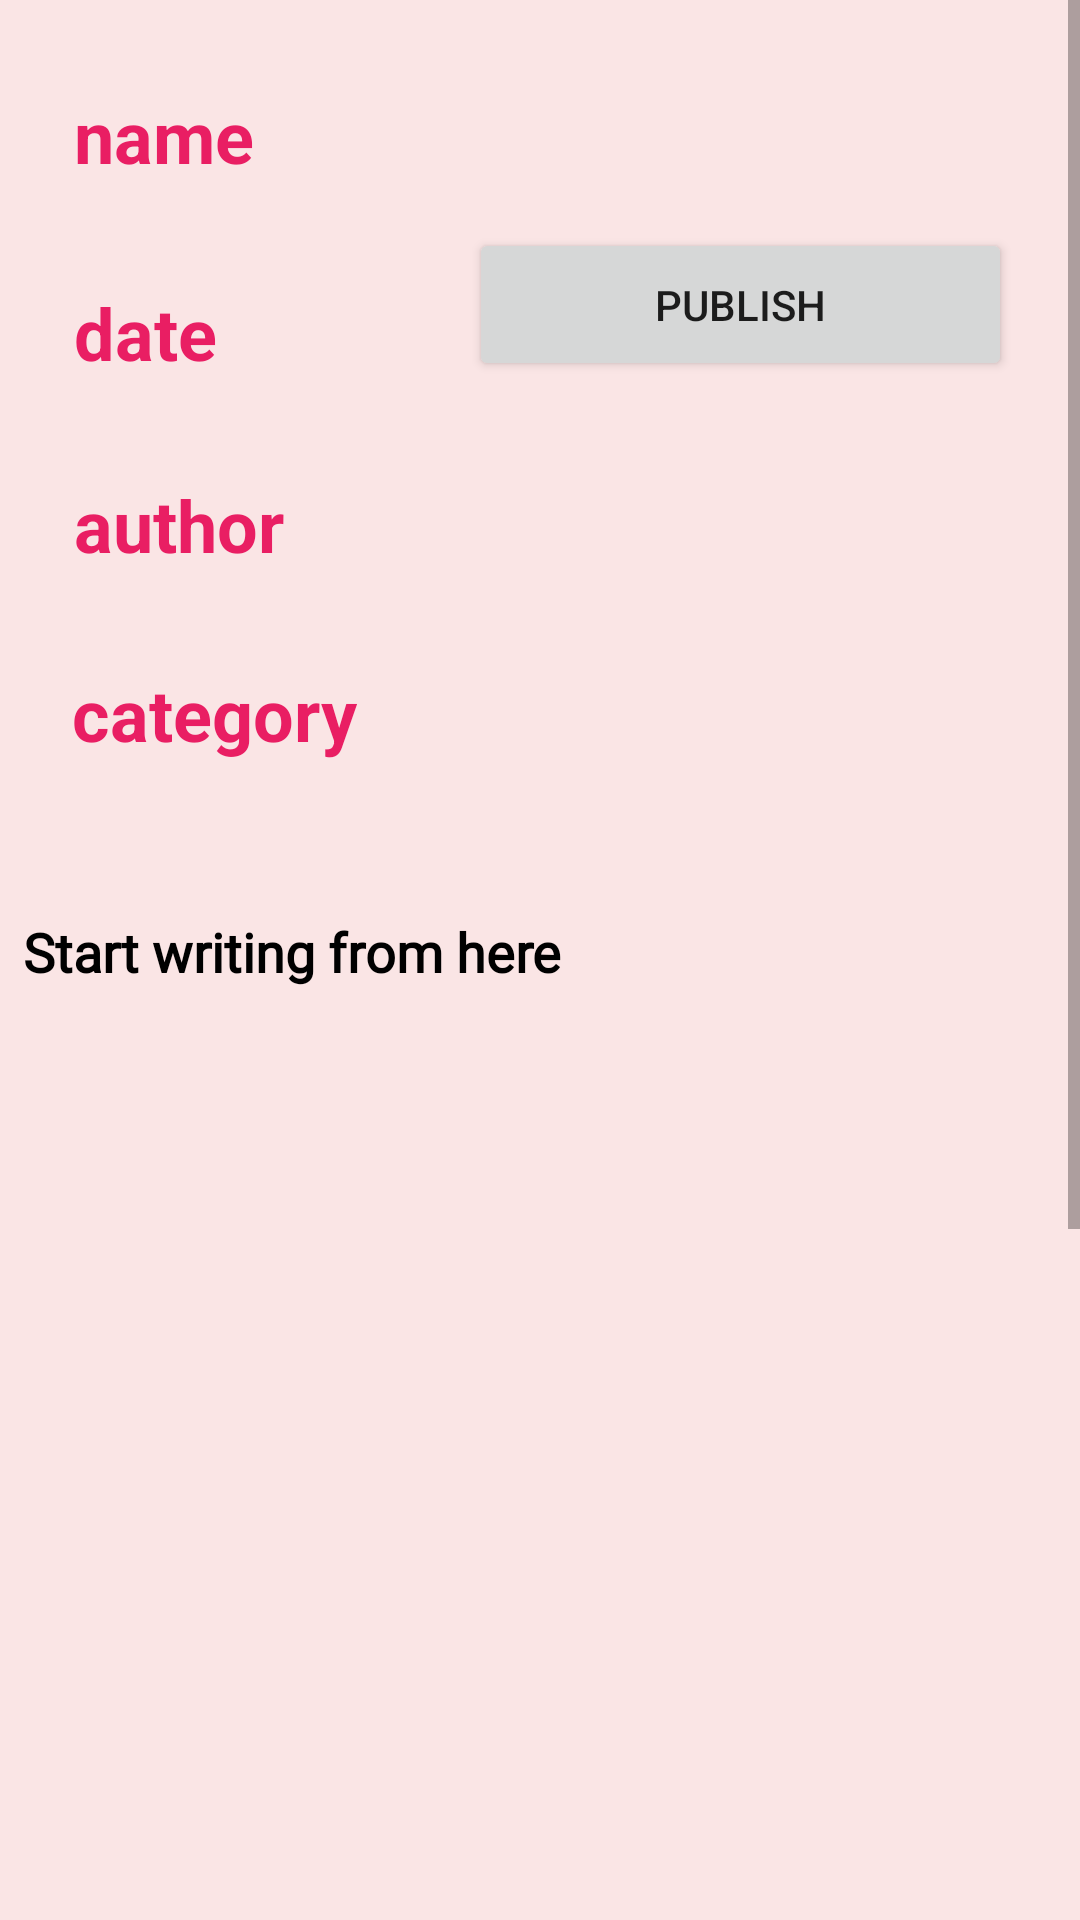

Android layout source for this screen:
<!-- AndroidManifest.xml: application theme Theme.WriteOUT -->
<!-- res/layout/activity_texttyping.xml -->
<?xml version="1.0" encoding="utf-8"?>
<ScrollView xmlns:android="http://schemas.android.com/apk/res/android"
    xmlns:app="http://schemas.android.com/apk/res-auto"
    xmlns:tools="http://schemas.android.com/tools"
    android:layout_width="match_parent"
    android:layout_height="match_parent"
    android:onClick="publish">

    <LinearLayout
        android:layout_width="match_parent"
        android:layout_height="match_parent"
        android:orientation="vertical">

        <androidx.constraintlayout.widget.ConstraintLayout
            android:layout_width="match_parent"
            android:layout_height="1000dp"
            android:background="#FAE5E5"
            tools:context=".texttyping">

            <TextView
                android:id="@+id/categoryfinal"
                android:layout_width="wrap_content"
                android:layout_height="wrap_content"
                android:text="category"
                android:textColor="#E91E63"
                android:textSize="24sp"
                android:textStyle="bold"
                app:layout_constraintBottom_toBottomOf="parent"
                app:layout_constraintEnd_toEndOf="parent"
                app:layout_constraintHorizontal_bias="0.091"
                app:layout_constraintStart_toStartOf="parent"
                app:layout_constraintTop_toTopOf="parent"
                app:layout_constraintVertical_bias="0.229" />

            <TextView
                android:id="@+id/authorfinal"
                android:layout_width="wrap_content"
                android:layout_height="wrap_content"
                android:text="author"
                android:textColor="#E91E63"
                android:textSize="24sp"
                android:textStyle="bold"
                app:layout_constraintBottom_toBottomOf="parent"
                app:layout_constraintEnd_toEndOf="parent"
                app:layout_constraintHorizontal_bias="0.085"
                app:layout_constraintStart_toStartOf="parent"
                app:layout_constraintTop_toTopOf="parent"
                app:layout_constraintVertical_bias="0.164" />

            <TextView
                android:id="@+id/datefinal"
                android:layout_width="wrap_content"
                android:layout_height="wrap_content"
                android:text="date"
                android:textColor="#E91E63"
                android:textSize="24sp"
                android:textStyle="bold"
                app:layout_constraintBottom_toBottomOf="parent"
                app:layout_constraintEnd_toEndOf="parent"
                app:layout_constraintHorizontal_bias="0.079"
                app:layout_constraintStart_toStartOf="parent"
                app:layout_constraintTop_toTopOf="parent"
                app:layout_constraintVertical_bias="0.098" />

            <TextView
                android:id="@+id/namefinal"
                android:layout_width="wrap_content"
                android:layout_height="wrap_content"
                android:text="name"
                android:textColor="#E91E63"
                android:textSize="24sp"
                android:textStyle="bold"
                app:layout_constraintBottom_toBottomOf="parent"
                app:layout_constraintEnd_toEndOf="parent"
                app:layout_constraintHorizontal_bias="0.082"
                app:layout_constraintStart_toStartOf="parent"
                app:layout_constraintTop_toTopOf="parent"
                app:layout_constraintVertical_bias="0.03" />

            <EditText
                android:id="@+id/articletext"
                android:layout_width="353dp"
                android:layout_height="677dp"
                android:ems="10"
                android:fontFamily="@font/cedarville_cursive"
                android:gravity="start|top"
                android:hint="Start writing from here"
                android:inputType="textMultiLine"
                android:textColor="#090909"
                android:textColorHint="#000000"
                android:textStyle="bold"
                app:layout_constraintBottom_toBottomOf="parent"
                app:layout_constraintEnd_toEndOf="parent"
                app:layout_constraintStart_toStartOf="parent"
                app:layout_constraintTop_toTopOf="parent"
                app:layout_constraintVertical_bias="0.913" />

            <Button
                android:id="@+id/publish"
                android:layout_width="181dp"
                android:layout_height="51dp"
                android:onClick="publish"
                android:text="Publish"
                app:layout_constraintBottom_toBottomOf="parent"
                app:layout_constraintEnd_toEndOf="parent"
                app:layout_constraintHorizontal_bias="0.873"
                app:layout_constraintStart_toStartOf="parent"
                app:layout_constraintTop_toTopOf="parent"
                app:layout_constraintVertical_bias="0.08" />

        </androidx.constraintlayout.widget.ConstraintLayout>
    </LinearLayout>
</ScrollView>
<!-- resources referenced by this layout -->
<resources>
  <style name="Theme.WriteOUT" parent="Theme.MaterialComponents.DayNight.DarkActionBar">
          
          <item name="colorPrimary">@color/purple_500</item>
          <item name="colorPrimaryVariant">@color/purple_700</item>
          <item name="colorOnPrimary">@color/white</item>
          
          <item name="colorSecondary">@color/teal_200</item>
          <item name="colorSecondaryVariant">@color/teal_700</item>
          <item name="colorOnSecondary">@color/black</item>
          
          <item name="android:statusBarColor" tools:targetApi="l">?attr/colorPrimaryVariant</item>
          
      </style>
  <color name="purple_500">@android:color/holo_red_light</color>
  <color name="purple_700">#FFD600</color>
  <color name="white">#FFFFFFFF</color>
  <color name="teal_200">#FF03DAC5</color>
  <color name="teal_700">#FF018786</color>
  <color name="black">#FF000000</color>
</resources>
